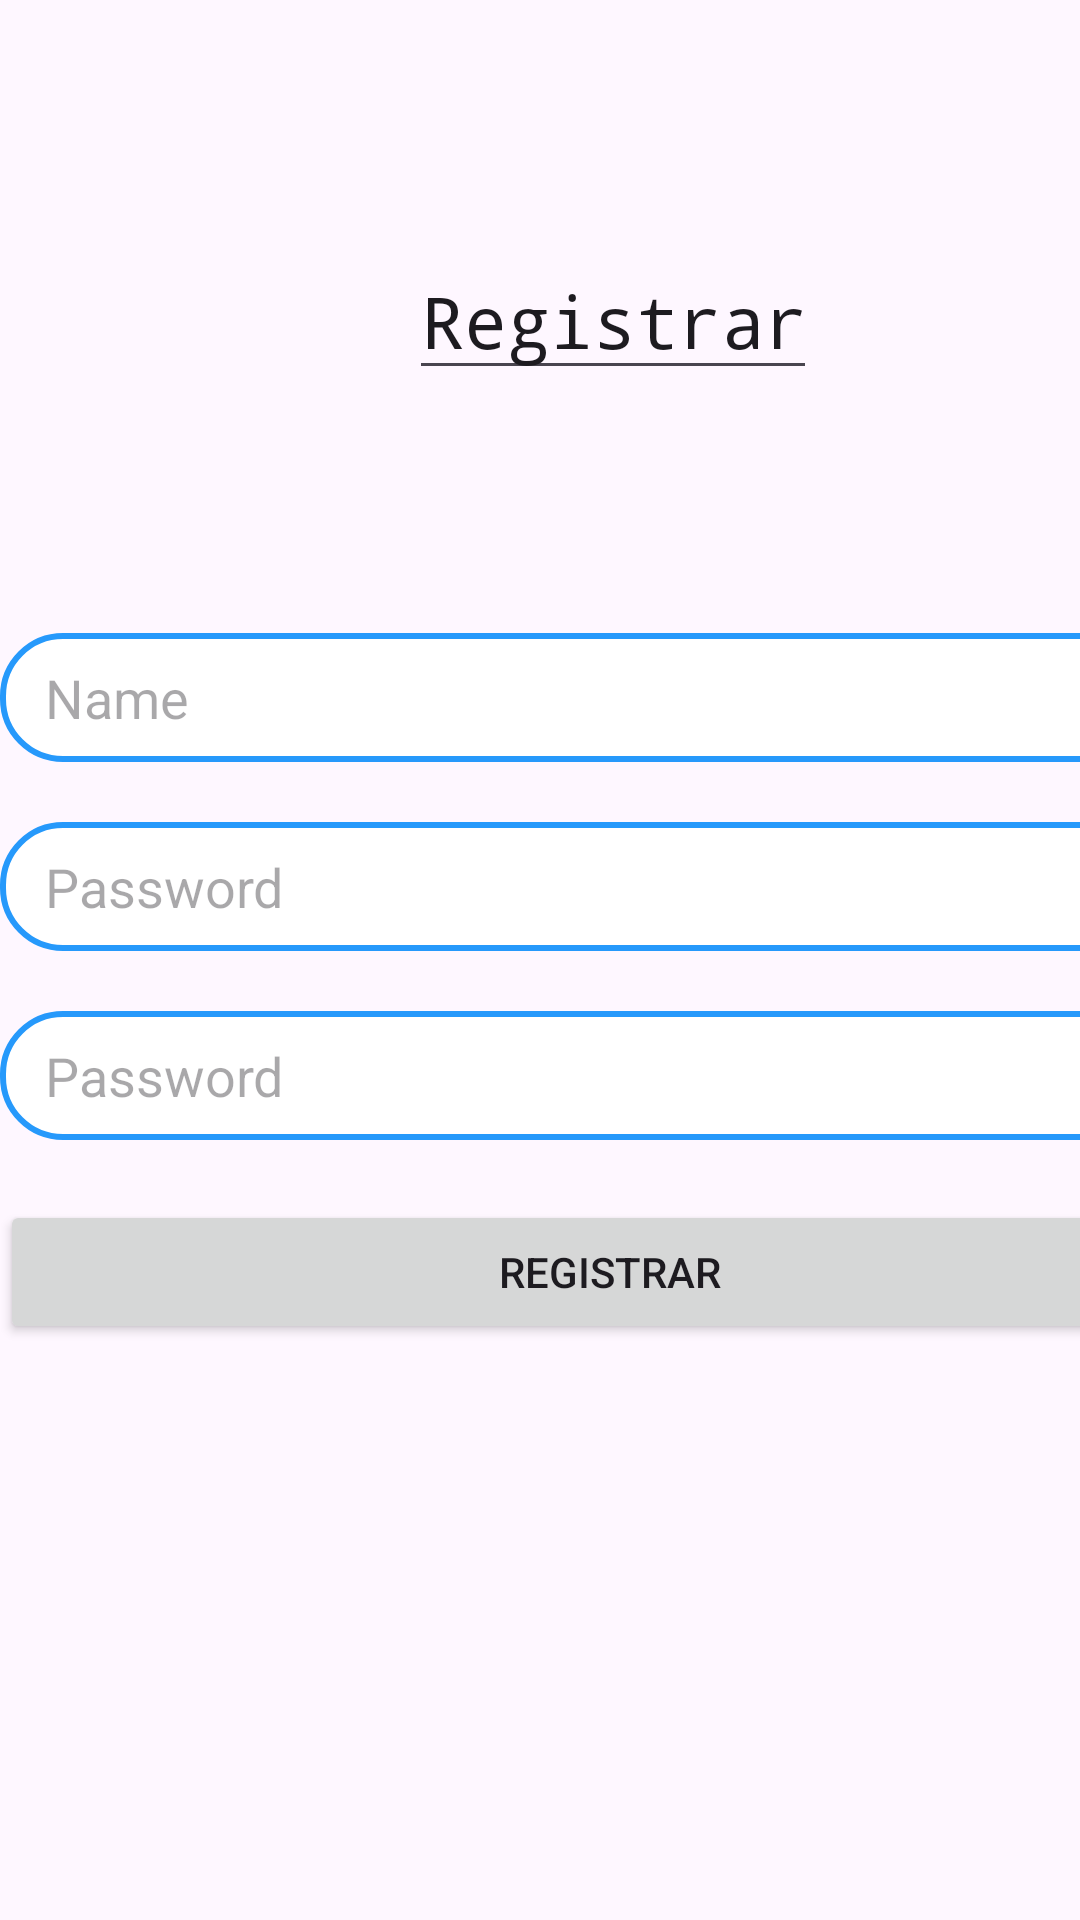

Reconstruct the res/layout file that produces this screen, plus the resources it refers to.
<!-- AndroidManifest.xml: application theme Theme.Tecnica -->
<!-- res/layout/activity_registro.xml -->
<?xml version="1.0" encoding="utf-8"?>
<androidx.constraintlayout.widget.ConstraintLayout
    xmlns:android="http://schemas.android.com/apk/res/android"
    xmlns:tools="http://schemas.android.com/tools"
    xmlns:app="http://schemas.android.com/apk/res-auto"
    android:layout_width="match_parent"
    android:layout_height="match_parent"
    tools:context=".view.registro">

  <LinearLayout
      android:layout_width="match_parent"
      android:layout_height="match_parent"
      android:orientation="vertical">

    <LinearLayout
        android:layout_width="409dp"
        android:layout_height="211dp"
        android:foregroundGravity="center"
        android:gravity="center"
        android:orientation="vertical">

      <EditText
          android:id="@+id/editTextText"
          android:layout_width="136dp"
          android:layout_height="wrap_content"
          android:ems="10"
          android:fontFamily="monospace"
          android:inputType="text"
          android:text="Registrar"
          android:textSize="24sp" />
    </LinearLayout>

    <LinearLayout
        android:layout_width="407dp"
        android:layout_height="517dp"
        android:orientation="vertical">

      <EditText
          android:id="@+id/nameRegister"
          android:layout_width="match_parent"
          android:layout_height="43dp"
          android:background="@drawable/rounded_edittext_bg"
          android:ems="10"
          android:hint="Name"
          android:inputType="text"
          android:paddingStart="15dp"
          android:textColor="#2699FB"
          tools:layout_editor_absoluteX="52dp"
          tools:layout_editor_absoluteY="269dp" />

      <Space
          android:layout_width="match_parent"
          android:layout_height="20dp" />

      <EditText
          android:id="@+id/passwordRegister"
          android:layout_width="match_parent"
          android:layout_height="43dp"
          android:background="@drawable/rounded_edittext_bg"
          android:ems="10"
          android:hint="Password"
          android:inputType="textPassword"
          android:paddingStart="15dp"
          android:textColor="#2699FB"
          app:layout_constraintEnd_toEndOf="parent"
          app:layout_constraintStart_toStartOf="parent"
          tools:layout_editor_absoluteY="332dp" />

      <Space
          android:layout_width="match_parent"
          android:layout_height="20dp" />

      <EditText
          android:id="@+id/passwordRegister2"
          android:layout_width="match_parent"
          android:layout_height="43dp"
          android:background="@drawable/rounded_edittext_bg"
          android:ems="10"
          android:hint="Password"
          android:inputType="textPassword"
          android:paddingStart="15dp"
          android:textColor="#2699FB"
          app:layout_constraintEnd_toEndOf="parent"
          app:layout_constraintStart_toStartOf="parent"
          tools:layout_editor_absoluteY="332dp" />

      <Space
          android:layout_width="match_parent"
          android:layout_height="20dp" />

      <Button
          android:id="@+id/btnRegisters"
          android:layout_width="match_parent"
          android:layout_height="wrap_content"
          android:text="Registrar" />
    </LinearLayout>
  </LinearLayout>

</androidx.constraintlayout.widget.ConstraintLayout>
<!-- resources referenced by this layout -->
<resources>
  <!-- drawable rounded_edittext_bg (drawable) -->
  <?xml version="1.0" encoding="utf-8"?>
  <shape xmlns:android="http://schemas.android.com/apk/res/android">
      <solid android:color="#FFFFFF" /> 
      <corners android:radius="20dp" /> 
      <stroke
          android:width="2dp"
      android:color="#2699FB" /> 
  </shape>
  <style name="Theme.Tecnica" parent="Base.Theme.Tecnica" />
  <style name="Base.Theme.Tecnica" parent="Theme.Material3.DayNight.NoActionBar">
          
          
      </style>
</resources>
